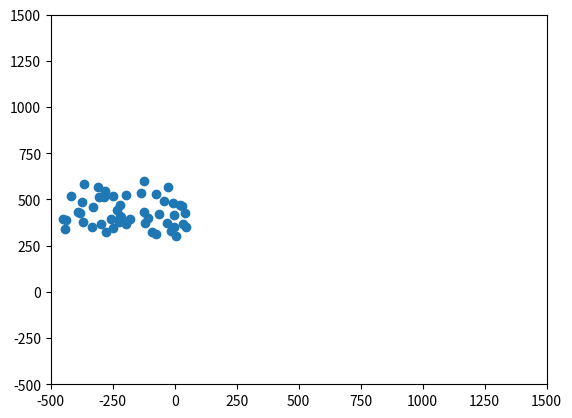

Generate this figure with matplotlib:
"""
A hopefully no longer bad implementation of [Boids](http://dl.acm.org/citation.cfm?doid=37401.37406)
for use as an exercise on refactoring.
"""
from matplotlib import pyplot as plt
from matplotlib import animation
import numpy as np
import random

FIG_LIMITS = (-500., 1500.)

class Flock(object):

    def __init__(self, number=50,**kwargs):
        data = kwargs.get('data', None)
        if data is None:
            xs = np.array([random.uniform(-450., 50.) for x in range(number)])
            ys = np.array([random.uniform(300., 600.) for x in range(number)])
            xvs = np.array([random.uniform(0., 10.) for x in range(number)])
            yvs = np.array([random.uniform(-20., 20.) for x in range(number)])
        else:
            xs,ys,xvs,yvs = data
        self.positions = np.array([xs,ys])
        self.velocities = np.array([xvs,yvs])
        self.figure = plt.figure()
        axes=plt.axes(xlim=FIG_LIMITS, ylim=FIG_LIMITS)
        self.scatter=axes.scatter(xs, ys)

    @classmethod
    def from_data(cls, _data):
        flock = cls(data=_data)
        return flock

    @property
    def coord_tuple(self):
        return (self.positions[0],self.positions[1])

    @property
    def data(self):
        xs,ys = self.positions
        xvs,yvs = self.velocities
        return (xs,ys,xvs,yvs)

    def update_boids(self):
        # Fly towards the middle
        flock_com = np.mean(self.positions,1)
        self.velocities -= 0.01*(self.positions - flock_com[:,np.newaxis])
        # Fly away from nearby boids
        separations = self.positions[:,np.newaxis,:] - self.positions[:,:,np.newaxis]
        distant = np.sum(separations*separations,0) > 100.
        correction = np.copy(separations)
        correction[0,:,:][distant] = 0.
        correction[1,:,:][distant] = 0.
        self.velocities += np.sum(correction,1)
        # Try to match speed with nearby boids
        delta_vs = self.velocities[:,np.newaxis,:] - self.velocities[:,:,np.newaxis]
        distant = np.sum(separations*separations,0) > 10000.
        delta_vs[0,:,:][distant] = 0.
        delta_vs[1,:,:][distant] = 0.
        self.velocities += 0.125 * np.mean(delta_vs,1)
        # Move according to velocities
        self.positions += self.velocities

    def animate(self,frame):
        self.update_boids()
        self.scatter.set_offsets(self.coord_tuple)

    def show_animation(self):
        anim = animation.FuncAnimation(self.figure, self.animate,
                                       frames=50,interval=50)
        plt.show()

if __name__ == "__main__":
    flock = Flock()
    flock.show_animation()
